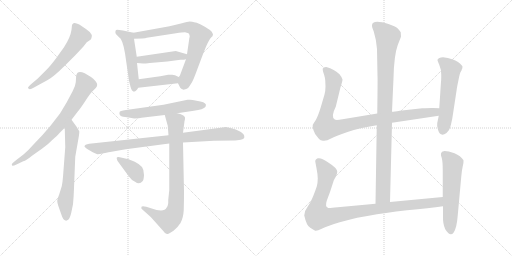
t = 0.00 s
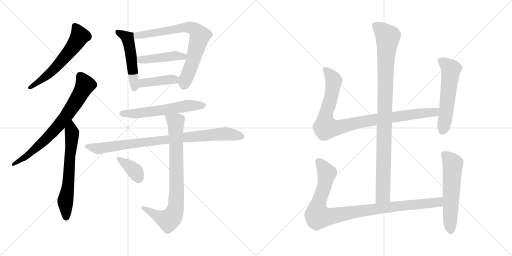
t = 2.56 s
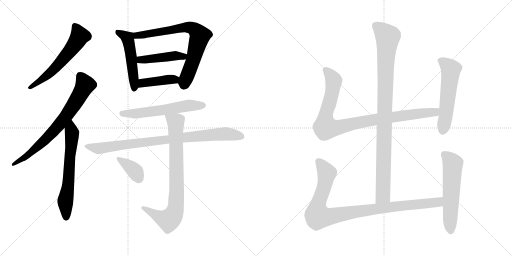
t = 5.12 s
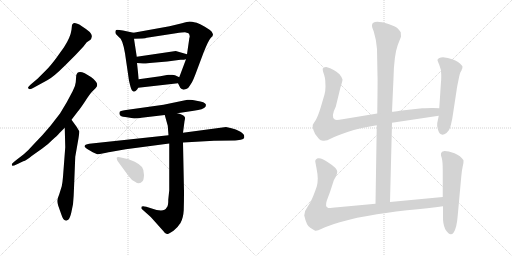
t = 7.68 s
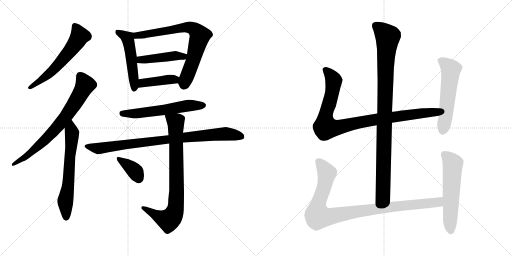
t = 10.25 s
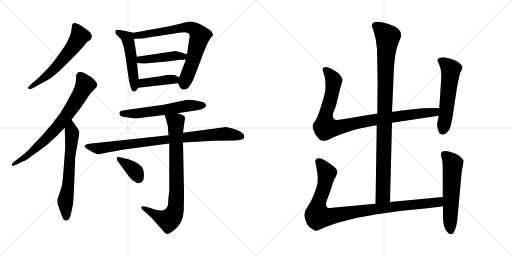
t = 12.81 s

The animated SVG that drew these frames (rendered in a browser with its animation timeline set to each time). Animation: 16 CSS @keyframes rules; one cycle of 12.81 s.

<svg version="1.1" viewBox="0 0 2048 1024" xmlns="http://www.w3.org/2000/svg">
  <g stroke="lightgray" stroke-dasharray="1,1" stroke-width="1" transform="scale(4, 4)">
    <line x1="0" y1="0" x2="256" y2="256"></line>
    <line x1="256" y1="0" x2="0" y2="256"></line>
    <line x1="128" y1="0" x2="128" y2="256"></line>
    <line x1="0" y1="128" x2="256" y2="128"></line>
    <line x1="256" y1="0" x2="512" y2="256"></line>
    <line x1="512" y1="0" x2="256" y2="256"></line>
    <line x1="384" y1="0" x2="384" y2="256"></line>
    <line x1="256" y1="128" x2="512" y2="128"></line>
  </g>
<g transform="scale(1, -1) translate(0, -850)">
   <style type="text/css">
    @keyframes keyframes0 {
      from {
       stroke: black;
       stroke-dashoffset: 594;
       stroke-width: 128;
       }
       66% {
       animation-timing-function: step-end;
       stroke: black;
       stroke-dashoffset: 0;
       stroke-width: 128;
       }
       to {
       stroke: black;
       stroke-width: 1024;
       }
       }
       #make-me-a-hanzi-animation-0 {
         animation: keyframes0 0.733398s both;
         animation-delay: 0.000000s;
         animation-timing-function: linear;
       }
    @keyframes keyframes1 {
      from {
       stroke: black;
       stroke-dashoffset: 734;
       stroke-width: 128;
       }
       70% {
       animation-timing-function: step-end;
       stroke: black;
       stroke-dashoffset: 0;
       stroke-width: 128;
       }
       to {
       stroke: black;
       stroke-width: 1024;
       }
       }
       #make-me-a-hanzi-animation-1 {
         animation: keyframes1 0.847331s both;
         animation-delay: 0.733398s;
         animation-timing-function: linear;
       }
    @keyframes keyframes2 {
      from {
       stroke: black;
       stroke-dashoffset: 640;
       stroke-width: 128;
       }
       68% {
       animation-timing-function: step-end;
       stroke: black;
       stroke-dashoffset: 0;
       stroke-width: 128;
       }
       to {
       stroke: black;
       stroke-width: 1024;
       }
       }
       #make-me-a-hanzi-animation-2 {
         animation: keyframes2 0.770833s both;
         animation-delay: 1.580729s;
         animation-timing-function: linear;
       }
    @keyframes keyframes3 {
      from {
       stroke: black;
       stroke-dashoffset: 509;
       stroke-width: 128;
       }
       62% {
       animation-timing-function: step-end;
       stroke: black;
       stroke-dashoffset: 0;
       stroke-width: 128;
       }
       to {
       stroke: black;
       stroke-width: 1024;
       }
       }
       #make-me-a-hanzi-animation-3 {
         animation: keyframes3 0.664225s both;
         animation-delay: 2.351562s;
         animation-timing-function: linear;
       }
    @keyframes keyframes4 {
      from {
       stroke: black;
       stroke-dashoffset: 742;
       stroke-width: 128;
       }
       71% {
       animation-timing-function: step-end;
       stroke: black;
       stroke-dashoffset: 0;
       stroke-width: 128;
       }
       to {
       stroke: black;
       stroke-width: 1024;
       }
       }
       #make-me-a-hanzi-animation-4 {
         animation: keyframes4 0.853841s both;
         animation-delay: 3.015787s;
         animation-timing-function: linear;
       }
    @keyframes keyframes5 {
      from {
       stroke: black;
       stroke-dashoffset: 446;
       stroke-width: 128;
       }
       59% {
       animation-timing-function: step-end;
       stroke: black;
       stroke-dashoffset: 0;
       stroke-width: 128;
       }
       to {
       stroke: black;
       stroke-width: 1024;
       }
       }
       #make-me-a-hanzi-animation-5 {
         animation: keyframes5 0.612956s both;
         animation-delay: 3.869628s;
         animation-timing-function: linear;
       }
    @keyframes keyframes6 {
      from {
       stroke: black;
       stroke-dashoffset: 413;
       stroke-width: 128;
       }
       57% {
       animation-timing-function: step-end;
       stroke: black;
       stroke-dashoffset: 0;
       stroke-width: 128;
       }
       to {
       stroke: black;
       stroke-width: 1024;
       }
       }
       #make-me-a-hanzi-animation-6 {
         animation: keyframes6 0.586100s both;
         animation-delay: 4.482584s;
         animation-timing-function: linear;
       }
    @keyframes keyframes7 {
      from {
       stroke: black;
       stroke-dashoffset: 587;
       stroke-width: 128;
       }
       66% {
       animation-timing-function: step-end;
       stroke: black;
       stroke-dashoffset: 0;
       stroke-width: 128;
       }
       to {
       stroke: black;
       stroke-width: 1024;
       }
       }
       #make-me-a-hanzi-animation-7 {
         animation: keyframes7 0.727702s both;
         animation-delay: 5.068684s;
         animation-timing-function: linear;
       }
    @keyframes keyframes8 {
      from {
       stroke: black;
       stroke-dashoffset: 888;
       stroke-width: 128;
       }
       74% {
       animation-timing-function: step-end;
       stroke: black;
       stroke-dashoffset: 0;
       stroke-width: 128;
       }
       to {
       stroke: black;
       stroke-width: 1024;
       }
       }
       #make-me-a-hanzi-animation-8 {
         animation: keyframes8 0.972656s both;
         animation-delay: 5.796386s;
         animation-timing-function: linear;
       }
    @keyframes keyframes9 {
      from {
       stroke: black;
       stroke-dashoffset: 816;
       stroke-width: 128;
       }
       73% {
       animation-timing-function: step-end;
       stroke: black;
       stroke-dashoffset: 0;
       stroke-width: 128;
       }
       to {
       stroke: black;
       stroke-width: 1024;
       }
       }
       #make-me-a-hanzi-animation-9 {
         animation: keyframes9 0.914062s both;
         animation-delay: 6.769042s;
         animation-timing-function: linear;
       }
    @keyframes keyframes10 {
      from {
       stroke: black;
       stroke-dashoffset: 373;
       stroke-width: 128;
       }
       55% {
       animation-timing-function: step-end;
       stroke: black;
       stroke-dashoffset: 0;
       stroke-width: 128;
       }
       to {
       stroke: black;
       stroke-width: 1024;
       }
       }
       #make-me-a-hanzi-animation-10 {
         animation: keyframes10 0.553548s both;
         animation-delay: 7.683104s;
         animation-timing-function: linear;
       }
    @keyframes keyframes11 {
      from {
       stroke: black;
       stroke-dashoffset: 994;
       stroke-width: 128;
       }
       76% {
       animation-timing-function: step-end;
       stroke: black;
       stroke-dashoffset: 0;
       stroke-width: 128;
       }
       to {
       stroke: black;
       stroke-width: 1024;
       }
       }
       #make-me-a-hanzi-animation-11 {
         animation: keyframes11 1.058919s both;
         animation-delay: 8.236652s;
         animation-timing-function: linear;
       }
    @keyframes keyframes12 {
      from {
       stroke: black;
       stroke-dashoffset: 956;
       stroke-width: 128;
       }
       76% {
       animation-timing-function: step-end;
       stroke: black;
       stroke-dashoffset: 0;
       stroke-width: 128;
       }
       to {
       stroke: black;
       stroke-width: 1024;
       }
       }
       #make-me-a-hanzi-animation-12 {
         animation: keyframes12 1.027995s both;
         animation-delay: 9.295571s;
         animation-timing-function: linear;
       }
    @keyframes keyframes13 {
      from {
       stroke: black;
       stroke-dashoffset: 559;
       stroke-width: 128;
       }
       65% {
       animation-timing-function: step-end;
       stroke: black;
       stroke-dashoffset: 0;
       stroke-width: 128;
       }
       to {
       stroke: black;
       stroke-width: 1024;
       }
       }
       #make-me-a-hanzi-animation-13 {
         animation: keyframes13 0.704915s both;
         animation-delay: 10.323566s;
         animation-timing-function: linear;
       }
    @keyframes keyframes14 {
      from {
       stroke: black;
       stroke-dashoffset: 993;
       stroke-width: 128;
       }
       76% {
       animation-timing-function: step-end;
       stroke: black;
       stroke-dashoffset: 0;
       stroke-width: 128;
       }
       to {
       stroke: black;
       stroke-width: 1024;
       }
       }
       #make-me-a-hanzi-animation-14 {
         animation: keyframes14 1.058105s both;
         animation-delay: 11.028481s;
         animation-timing-function: linear;
       }
    @keyframes keyframes15 {
      from {
       stroke: black;
       stroke-dashoffset: 577;
       stroke-width: 128;
       }
       65% {
       animation-timing-function: step-end;
       stroke: black;
       stroke-dashoffset: 0;
       stroke-width: 128;
       }
       to {
       stroke: black;
       stroke-width: 1024;
       }
       }
       #make-me-a-hanzi-animation-15 {
         animation: keyframes15 0.719564s both;
         animation-delay: 12.086586s;
         animation-timing-function: linear;
       }
</style>
<path d="M 303.0 631.0 L 333.0 663.0 L 347.0 681.0 L 362.0 691.0 Q 365.0 694.0 367.0 703.0 Q 369.0 711.0 359.0 722.0 Q 348.0 732.0 326.0 746.0 Q 303.0 760.0 294.0 757.0 Q 290.0 755.0 288.0 750.0 L 286.0 731.0 Q 282.0 701.0 256.0 661.0 L 223.0 615.0 Q 201.0 586.0 187.0 572.0 L 150.0 535.0 L 124.0 513.0 Q 112.0 502.0 112.0 499.0 Q 115.0 487.0 136.0 500.0 L 189.0 529.0 Q 213.0 541.0 261.0 589.0 L 303.0 631.0 Z" fill="lightgray"></path> 
<path d="M 47.0 193.0 L 49.0 187.0 Q 51.0 185.0 68.0 193.0 L 93.0 205.0 Q 105.0 208.0 128.0 227.0 L 169.0 256.0 Q 193.0 273.0 208.0 289.0 Q 229.0 307.0 238.0 318.0 L 259.0 339.0 L 286.0 371.0 L 312.0 405.0 Q 320.0 414.0 340.0 444.0 Q 359.0 474.0 368.0 483.0 L 383.0 498.0 Q 394.0 509.0 384.0 523.0 Q 374.0 536.0 364.0 542.0 L 339.0 557.0 Q 310.0 571.0 305.0 549.0 L 303.0 521.0 Q 302.0 507.0 291.0 486.0 L 267.0 441.0 L 240.0 396.0 L 202.0 347.0 L 170.0 310.0 L 133.0 271.0 Q 114.0 249.0 95.0 233.0 L 64.0 209.0 Q 47.0 195.0 47.0 193.0 Z" fill="lightgray"></path> 
<path d="M 259.0 339.0 L 261.0 261.0 L 252.0 143.0 Q 250.0 118.0 247.0 105.0 L 237.0 73.0 Q 229.0 52.0 229.0 46.0 Q 229.0 40.0 233.0 27.0 L 245.0 -7.0 Q 253.0 -32.0 262.0 -32.0 Q 267.0 -34.0 274.0 -28.0 Q 280.0 -22.0 285.0 -1.0 L 292.0 33.0 Q 295.0 64.0 296.0 98.0 L 301.0 223.0 L 314.0 297.0 Q 318.0 321.0 317.0 325.0 L 307.0 342.0 L 286.0 371.0 C 268.0 395.0 258.0 369.0 259.0 339.0 Z" fill="lightgray"></path> 
<path d="M 462.0 717.0 Q 463.0 714.0 476.0 701.0 Q 490.0 695.0 500.0 637.0 L 515.0 534.0 Q 515.0 531.0 518.0 519.0 L 522.0 503.0 Q 527.0 485.0 534.0 484.0 Q 535.0 483.0 537.0 484.0 Q 543.0 483.0 553.0 499.0 L 555.0 533.0 L 548.0 598.0 L 547.0 623.0 L 536.0 695.0 C 532.0 719.0 536.0 719.0 534.0 719.0 L 492.0 728.0 Q 474.0 731.0 469.0 731.0 Q 463.0 731.0 462.0 726.0 Q 461.0 720.0 462.0 717.0 Z" fill="lightgray"></path> 
<path d="M 712.0 517.0 L 721.0 499.0 Q 723.0 496.0 734.0 491.0 Q 736.0 491.0 745.0 494.0 Q 754.0 497.0 759.0 507.0 L 768.0 521.0 Q 773.0 530.0 781.0 551.0 L 814.0 639.0 Q 834.0 689.0 842.0 697.0 Q 849.0 705.0 850.0 705.0 L 852.0 713.0 L 847.0 723.0 Q 840.0 731.0 821.0 742.0 Q 802.0 753.0 787.0 759.0 Q 764.0 764.0 758.0 764.0 Q 751.0 763.0 728.0 757.0 L 678.0 745.0 L 534.0 719.0 C 504.0 714.0 506.0 694.0 536.0 695.0 L 569.0 696.0 Q 583.0 697.0 587.0 699.0 L 704.0 717.0 Q 730.0 721.0 740.0 721.0 L 754.0 717.0 Q 759.0 713.0 759.0 702.0 Q 757.0 699.0 757.0 695.0 L 748.0 633.0 L 744.0 613.0 L 717.0 541.0 C 710.0 522.0 710.0 522.0 712.0 517.0 Z" fill="lightgray"></path> 
<path d="M 748.0 633.0 L 703.0 646.0 L 547.0 623.0 C 517.0 619.0 518.0 600.0 548.0 598.0 L 572.0 596.0 Q 574.0 595.0 599.0 598.0 L 669.0 604.0 L 722.0 611.0 Q 738.0 611.0 744.0 613.0 C 773.0 619.0 777.0 625.0 748.0 633.0 Z" fill="lightgray"></path> 
<path d="M 553.0 499.0 L 712.0 517.0 C 742.0 520.0 744.0 528.0 717.0 541.0 L 700.0 549.0 Q 694.0 551.0 689.0 551.0 L 673.0 551.0 L 641.0 545.0 L 555.0 533.0 C 525.0 529.0 523.0 496.0 553.0 499.0 Z" fill="lightgray"></path> 
<path d="M 537.0 376.0 Q 558.0 376.0 566.0 379.0 L 659.0 390.0 L 709.0 397.0 L 775.0 407.0 Q 814.0 412.0 822.0 423.0 L 824.0 431.0 Q 821.0 443.0 786.0 447.0 Q 769.0 451.0 760.0 451.0 L 750.0 451.0 L 654.0 431.0 L 511.0 411.0 Q 481.0 407.0 479.0 403.0 Q 476.0 398.0 479.0 391.0 Q 481.0 384.0 501.0 382.0 Q 521.0 380.0 537.0 376.0 Z" fill="lightgray"></path> 
<path d="M 674.0 309.0 L 357.0 275.0 Q 338.0 272.0 338.0 264.0 Q 339.0 260.0 354.0 251.0 L 371.0 241.0 L 389.0 233.0 Q 393.0 232.0 415.0 237.0 Q 437.0 242.0 446.0 243.0 L 503.0 253.0 L 677.0 276.0 L 732.0 280.0 L 856.0 287.0 L 937.0 288.0 Q 943.0 287.0 963.0 291.0 Q 975.0 294.0 977.0 299.0 L 977.0 305.0 Q 977.0 314.0 960.0 324.0 Q 943.0 333.0 926.0 337.0 L 904.0 342.0 L 732.0 319.0 L 674.0 309.0 Z" fill="lightgray"></path> 
<path d="M 659.0 390.0 L 671.0 347.0 L 674.0 309.0 L 677.0 276.0 L 677.0 89.0 L 673.0 51.0 Q 674.0 27.0 666.0 19.0 Q 656.0 -2.0 604.0 17.0 L 585.0 23.0 Q 569.0 27.0 566.0 23.0 Q 565.0 19.0 566.0 15.0 L 603.0 -18.0 L 654.0 -75.0 Q 662.0 -88.0 670.0 -86.0 Q 677.0 -85.0 694.0 -73.0 Q 710.0 -61.0 722.0 -42.0 Q 733.0 -23.0 735.0 10.0 Q 736.0 43.0 736.0 83.0 L 732.0 280.0 L 732.0 319.0 L 738.0 365.0 Q 741.0 376.0 740.0 380.0 Q 735.0 392.0 709.0 397.0 C 680.0 405.0 652.0 413.0 659.0 390.0 Z" fill="lightgray"></path> 
<path d="M 471.0 205.0 L 515.0 145.0 Q 527.0 128.0 540.0 123.0 Q 558.0 110.0 570.0 125.0 Q 575.0 129.0 576.0 150.0 Q 576.0 171.0 568.0 182.0 Q 559.0 193.0 539.0 203.0 Q 518.0 212.0 510.0 214.0 L 488.0 219.0 Q 468.0 225.0 467.0 219.0 Q 466.0 218.0 468.0 212.0 Q 470.0 206.0 471.0 205.0 Z" fill="lightgray"></path> 
<path d="M 1560.0 42.0 L 1568.0 359.0 L 1568.0 403.0 L 1574.0 537.0 Q 1576.0 629.0 1591.0 670.0 L 1604.0 703.0 L 1603.0 721.0 Q 1598.0 729.0 1590.0 737.0 Q 1582.0 744.0 1554.0 754.0 Q 1488.0 774.0 1488.0 748.0 Q 1487.0 743.0 1495.0 724.0 Q 1506.0 688.0 1508.0 654.0 L 1510.0 545.0 Q 1511.0 534.0 1509.0 396.0 L 1507.0 349.0 L 1502.0 35.0 C 1502.0 5.0 1559.0 12.0 1560.0 42.0 Z" fill="lightgray"></path> 
<path d="M 1568.0 359.0 L 1755.0 387.0 C 1785.0 391.0 1787.0 416.0 1757.0 417.0 L 1732.0 418.0 Q 1729.0 419.0 1689.0 417.0 L 1599.0 407.0 Q 1577.0 403.0 1568.0 403.0 L 1509.0 396.0 L 1370.0 373.0 Q 1344.0 368.0 1339.0 372.0 Q 1322.0 382.0 1343.0 423.0 L 1362.0 501.0 Q 1370.0 525.0 1370.0 532.0 Q 1369.0 539.0 1358.0 553.0 Q 1338.0 573.0 1305.0 582.0 Q 1296.0 582.0 1295.0 579.0 Q 1289.0 578.0 1291.0 570.0 Q 1292.0 562.0 1297.0 549.0 Q 1301.0 535.0 1301.0 528.0 L 1302.0 504.0 Q 1302.0 488.0 1298.0 472.0 L 1283.0 421.0 Q 1271.0 382.0 1262.0 368.0 Q 1252.0 354.0 1251.0 350.0 Q 1249.0 345.0 1254.0 329.0 Q 1259.0 313.0 1269.0 303.0 Q 1277.0 291.0 1283.0 289.0 L 1292.0 287.0 Q 1306.0 285.0 1324.0 296.0 Q 1341.0 306.0 1390.0 322.0 Q 1438.0 338.0 1507.0 349.0 L 1568.0 359.0 Z" fill="lightgray"></path> 
<path d="M 1755.0 387.0 L 1749.0 358.0 Q 1747.0 350.0 1752.0 331.0 Q 1761.0 300.0 1786.0 318.0 Q 1798.0 329.0 1801.0 341.0 Q 1804.0 352.0 1809.0 375.0 L 1827.0 493.0 Q 1828.0 502.0 1834.0 530.0 Q 1839.0 557.0 1843.0 563.0 Q 1847.0 569.0 1847.0 572.0 L 1849.0 576.0 L 1850.0 583.0 Q 1850.0 588.0 1832.0 602.0 Q 1814.0 615.0 1772.0 621.0 Q 1754.0 621.0 1750.0 611.0 Q 1749.0 609.0 1757.0 591.0 Q 1765.0 573.0 1765.0 551.0 Q 1765.0 528.0 1764.0 523.0 L 1757.0 417.0 L 1755.0 387.0 Z" fill="lightgray"></path> 
<path d="M 1771.0 62.0 L 1560.0 42.0 L 1502.0 35.0 L 1351.0 21.0 Q 1319.0 17.0 1313.0 18.0 Q 1299.0 23.0 1307.0 47.0 L 1320.0 82.0 L 1334.0 125.0 Q 1334.0 127.0 1342.0 141.0 Q 1349.0 155.0 1349.0 163.0 Q 1348.0 178.0 1316.0 198.0 Q 1287.0 220.0 1271.0 217.0 Q 1265.0 215.0 1263.0 211.0 Q 1260.0 206.0 1261.0 204.0 L 1266.0 177.0 Q 1271.0 152.0 1271.0 136.0 Q 1271.0 119.0 1267.0 104.0 Q 1262.0 89.0 1253.0 66.0 Q 1244.0 42.0 1231.0 24.0 Q 1217.0 6.0 1217.0 -12.0 Q 1226.0 -53.0 1241.0 -61.0 L 1259.0 -72.0 Q 1264.0 -77.0 1287.0 -65.0 Q 1310.0 -54.0 1359.0 -39.0 Q 1408.0 -25.0 1429.0 -21.0 L 1475.0 -13.0 Q 1537.0 -1.0 1628.0 9.0 Q 1718.0 18.0 1772.0 25.0 C 1802.0 29.0 1801.0 65.0 1771.0 62.0 Z" fill="lightgray"></path> 
<path d="M 1768.0 243.0 L 1764.0 236.0 Q 1762.0 231.0 1767.0 218.0 Q 1771.0 204.0 1771.0 168.0 L 1771.0 62.0 L 1772.0 25.0 L 1772.0 -15.0 Q 1771.0 -46.0 1781.0 -67.0 Q 1800.0 -98.0 1814.0 -81.0 Q 1827.0 -64.0 1831.0 -11.0 L 1845.0 143.0 Q 1847.0 168.0 1851.0 185.0 Q 1855.0 202.0 1854.0 209.0 Q 1843.0 227.0 1818.0 237.0 Q 1793.0 246.0 1778.0 246.0 Q 1770.0 244.0 1768.0 243.0 Z" fill="lightgray"></path> 
      <clipPath id="make-me-a-hanzi-clip-0">
      <path d="M 303.0 631.0 L 333.0 663.0 L 347.0 681.0 L 362.0 691.0 Q 365.0 694.0 367.0 703.0 Q 369.0 711.0 359.0 722.0 Q 348.0 732.0 326.0 746.0 Q 303.0 760.0 294.0 757.0 Q 290.0 755.0 288.0 750.0 L 286.0 731.0 Q 282.0 701.0 256.0 661.0 L 223.0 615.0 Q 201.0 586.0 187.0 572.0 L 150.0 535.0 L 124.0 513.0 Q 112.0 502.0 112.0 499.0 Q 115.0 487.0 136.0 500.0 L 189.0 529.0 Q 213.0 541.0 261.0 589.0 L 303.0 631.0 Z" fill="lightgray"></path>
      </clipPath>
      <path clip-path="url(#make-me-a-hanzi-clip-0)" d="M 298.0 748.0 L 319.0 706.0 L 296.0 668.0 L 213.0 570.0 L 118.0 499.0 " fill="none" id="make-me-a-hanzi-animation-0" stroke-dasharray="466 932" stroke-linecap="round"></path>

      <clipPath id="make-me-a-hanzi-clip-1">
      <path d="M 47.0 193.0 L 49.0 187.0 Q 51.0 185.0 68.0 193.0 L 93.0 205.0 Q 105.0 208.0 128.0 227.0 L 169.0 256.0 Q 193.0 273.0 208.0 289.0 Q 229.0 307.0 238.0 318.0 L 259.0 339.0 L 286.0 371.0 L 312.0 405.0 Q 320.0 414.0 340.0 444.0 Q 359.0 474.0 368.0 483.0 L 383.0 498.0 Q 394.0 509.0 384.0 523.0 Q 374.0 536.0 364.0 542.0 L 339.0 557.0 Q 310.0 571.0 305.0 549.0 L 303.0 521.0 Q 302.0 507.0 291.0 486.0 L 267.0 441.0 L 240.0 396.0 L 202.0 347.0 L 170.0 310.0 L 133.0 271.0 Q 114.0 249.0 95.0 233.0 L 64.0 209.0 Q 47.0 195.0 47.0 193.0 Z" fill="lightgray"></path>
      </clipPath>
      <path clip-path="url(#make-me-a-hanzi-clip-1)" d="M 320.0 548.0 L 340.0 509.0 L 262.0 382.0 L 164.0 275.0 L 102.0 222.0 L 52.0 191.0 " fill="none" id="make-me-a-hanzi-animation-1" stroke-dasharray="606 1212" stroke-linecap="round"></path>

      <clipPath id="make-me-a-hanzi-clip-2">
      <path d="M 259.0 339.0 L 261.0 261.0 L 252.0 143.0 Q 250.0 118.0 247.0 105.0 L 237.0 73.0 Q 229.0 52.0 229.0 46.0 Q 229.0 40.0 233.0 27.0 L 245.0 -7.0 Q 253.0 -32.0 262.0 -32.0 Q 267.0 -34.0 274.0 -28.0 Q 280.0 -22.0 285.0 -1.0 L 292.0 33.0 Q 295.0 64.0 296.0 98.0 L 301.0 223.0 L 314.0 297.0 Q 318.0 321.0 317.0 325.0 L 307.0 342.0 L 286.0 371.0 C 268.0 395.0 258.0 369.0 259.0 339.0 Z" fill="lightgray"></path>
      </clipPath>
      <path clip-path="url(#make-me-a-hanzi-clip-2)" d="M 285.0 363.0 L 285.0 264.0 L 274.0 122.0 L 261.0 41.0 L 264.0 -19.0 " fill="none" id="make-me-a-hanzi-animation-2" stroke-dasharray="512 1024" stroke-linecap="round"></path>

      <clipPath id="make-me-a-hanzi-clip-3">
      <path d="M 462.0 717.0 Q 463.0 714.0 476.0 701.0 Q 490.0 695.0 500.0 637.0 L 515.0 534.0 Q 515.0 531.0 518.0 519.0 L 522.0 503.0 Q 527.0 485.0 534.0 484.0 Q 535.0 483.0 537.0 484.0 Q 543.0 483.0 553.0 499.0 L 555.0 533.0 L 548.0 598.0 L 547.0 623.0 L 536.0 695.0 C 532.0 719.0 536.0 719.0 534.0 719.0 L 492.0 728.0 Q 474.0 731.0 469.0 731.0 Q 463.0 731.0 462.0 726.0 Q 461.0 720.0 462.0 717.0 Z" fill="lightgray"></path>
      </clipPath>
      <path clip-path="url(#make-me-a-hanzi-clip-3)" d="M 471.0 722.0 L 510.0 698.0 L 514.0 684.0 L 525.0 627.0 L 536.0 493.0 " fill="none" id="make-me-a-hanzi-animation-3" stroke-dasharray="381 762" stroke-linecap="round"></path>

      <clipPath id="make-me-a-hanzi-clip-4">
      <path d="M 712.0 517.0 L 721.0 499.0 Q 723.0 496.0 734.0 491.0 Q 736.0 491.0 745.0 494.0 Q 754.0 497.0 759.0 507.0 L 768.0 521.0 Q 773.0 530.0 781.0 551.0 L 814.0 639.0 Q 834.0 689.0 842.0 697.0 Q 849.0 705.0 850.0 705.0 L 852.0 713.0 L 847.0 723.0 Q 840.0 731.0 821.0 742.0 Q 802.0 753.0 787.0 759.0 Q 764.0 764.0 758.0 764.0 Q 751.0 763.0 728.0 757.0 L 678.0 745.0 L 534.0 719.0 C 504.0 714.0 506.0 694.0 536.0 695.0 L 569.0 696.0 Q 583.0 697.0 587.0 699.0 L 704.0 717.0 Q 730.0 721.0 740.0 721.0 L 754.0 717.0 Q 759.0 713.0 759.0 702.0 Q 757.0 699.0 757.0 695.0 L 748.0 633.0 L 744.0 613.0 L 717.0 541.0 C 710.0 522.0 710.0 522.0 712.0 517.0 Z" fill="lightgray"></path>
      </clipPath>
      <path clip-path="url(#make-me-a-hanzi-clip-4)" d="M 541.0 701.0 L 558.0 710.0 L 742.0 742.0 L 781.0 730.0 L 800.0 707.0 L 774.0 612.0 L 735.0 508.0 " fill="none" id="make-me-a-hanzi-animation-4" stroke-dasharray="614 1228" stroke-linecap="round"></path>

      <clipPath id="make-me-a-hanzi-clip-5">
      <path d="M 748.0 633.0 L 703.0 646.0 L 547.0 623.0 C 517.0 619.0 518.0 600.0 548.0 598.0 L 572.0 596.0 Q 574.0 595.0 599.0 598.0 L 669.0 604.0 L 722.0 611.0 Q 738.0 611.0 744.0 613.0 C 773.0 619.0 777.0 625.0 748.0 633.0 Z" fill="lightgray"></path>
      </clipPath>
      <path clip-path="url(#make-me-a-hanzi-clip-5)" d="M 555.0 605.0 L 562.0 611.0 L 706.0 628.0 L 733.0 624.0 L 739.0 630.0 " fill="none" id="make-me-a-hanzi-animation-5" stroke-dasharray="318 636" stroke-linecap="round"></path>

      <clipPath id="make-me-a-hanzi-clip-6">
      <path d="M 553.0 499.0 L 712.0 517.0 C 742.0 520.0 744.0 528.0 717.0 541.0 L 700.0 549.0 Q 694.0 551.0 689.0 551.0 L 673.0 551.0 L 641.0 545.0 L 555.0 533.0 C 525.0 529.0 523.0 496.0 553.0 499.0 Z" fill="lightgray"></path>
      </clipPath>
      <path clip-path="url(#make-me-a-hanzi-clip-6)" d="M 560.0 504.0 L 579.0 520.0 L 710.0 536.0 " fill="none" id="make-me-a-hanzi-animation-6" stroke-dasharray="285 570" stroke-linecap="round"></path>

      <clipPath id="make-me-a-hanzi-clip-7">
      <path d="M 537.0 376.0 Q 558.0 376.0 566.0 379.0 L 659.0 390.0 L 709.0 397.0 L 775.0 407.0 Q 814.0 412.0 822.0 423.0 L 824.0 431.0 Q 821.0 443.0 786.0 447.0 Q 769.0 451.0 760.0 451.0 L 750.0 451.0 L 654.0 431.0 L 511.0 411.0 Q 481.0 407.0 479.0 403.0 Q 476.0 398.0 479.0 391.0 Q 481.0 384.0 501.0 382.0 Q 521.0 380.0 537.0 376.0 Z" fill="lightgray"></path>
      </clipPath>
      <path clip-path="url(#make-me-a-hanzi-clip-7)" d="M 486.0 397.0 L 545.0 395.0 L 755.0 428.0 L 814.0 429.0 " fill="none" id="make-me-a-hanzi-animation-7" stroke-dasharray="459 918" stroke-linecap="round"></path>

      <clipPath id="make-me-a-hanzi-clip-8">
      <path d="M 674.0 309.0 L 357.0 275.0 Q 338.0 272.0 338.0 264.0 Q 339.0 260.0 354.0 251.0 L 371.0 241.0 L 389.0 233.0 Q 393.0 232.0 415.0 237.0 Q 437.0 242.0 446.0 243.0 L 503.0 253.0 L 677.0 276.0 L 732.0 280.0 L 856.0 287.0 L 937.0 288.0 Q 943.0 287.0 963.0 291.0 Q 975.0 294.0 977.0 299.0 L 977.0 305.0 Q 977.0 314.0 960.0 324.0 Q 943.0 333.0 926.0 337.0 L 904.0 342.0 L 732.0 319.0 L 674.0 309.0 Z" fill="lightgray"></path>
      </clipPath>
      <path clip-path="url(#make-me-a-hanzi-clip-8)" d="M 344.0 265.0 L 393.0 256.0 L 728.0 300.0 L 900.0 315.0 L 970.0 302.0 " fill="none" id="make-me-a-hanzi-animation-8" stroke-dasharray="760 1520" stroke-linecap="round"></path>

      <clipPath id="make-me-a-hanzi-clip-9">
      <path d="M 659.0 390.0 L 671.0 347.0 L 674.0 309.0 L 677.0 276.0 L 677.0 89.0 L 673.0 51.0 Q 674.0 27.0 666.0 19.0 Q 656.0 -2.0 604.0 17.0 L 585.0 23.0 Q 569.0 27.0 566.0 23.0 Q 565.0 19.0 566.0 15.0 L 603.0 -18.0 L 654.0 -75.0 Q 662.0 -88.0 670.0 -86.0 Q 677.0 -85.0 694.0 -73.0 Q 710.0 -61.0 722.0 -42.0 Q 733.0 -23.0 735.0 10.0 Q 736.0 43.0 736.0 83.0 L 732.0 280.0 L 732.0 319.0 L 738.0 365.0 Q 741.0 376.0 740.0 380.0 Q 735.0 392.0 709.0 397.0 C 680.0 405.0 652.0 413.0 659.0 390.0 Z" fill="lightgray"></path>
      </clipPath>
      <path clip-path="url(#make-me-a-hanzi-clip-9)" d="M 666.0 384.0 L 703.0 361.0 L 703.0 18.0 L 691.0 -14.0 L 674.0 -31.0 L 623.0 -11.0 L 571.0 19.0 " fill="none" id="make-me-a-hanzi-animation-9" stroke-dasharray="688 1376" stroke-linecap="round"></path>

      <clipPath id="make-me-a-hanzi-clip-10">
      <path d="M 471.0 205.0 L 515.0 145.0 Q 527.0 128.0 540.0 123.0 Q 558.0 110.0 570.0 125.0 Q 575.0 129.0 576.0 150.0 Q 576.0 171.0 568.0 182.0 Q 559.0 193.0 539.0 203.0 Q 518.0 212.0 510.0 214.0 L 488.0 219.0 Q 468.0 225.0 467.0 219.0 Q 466.0 218.0 468.0 212.0 Q 470.0 206.0 471.0 205.0 Z" fill="lightgray"></path>
      </clipPath>
      <path clip-path="url(#make-me-a-hanzi-clip-10)" d="M 472.0 216.0 L 531.0 174.0 L 554.0 136.0 " fill="none" id="make-me-a-hanzi-animation-10" stroke-dasharray="245 490" stroke-linecap="round"></path>

      <clipPath id="make-me-a-hanzi-clip-11">
      <path d="M 1560.0 42.0 L 1568.0 359.0 L 1568.0 403.0 L 1574.0 537.0 Q 1576.0 629.0 1591.0 670.0 L 1604.0 703.0 L 1603.0 721.0 Q 1598.0 729.0 1590.0 737.0 Q 1582.0 744.0 1554.0 754.0 Q 1488.0 774.0 1488.0 748.0 Q 1487.0 743.0 1495.0 724.0 Q 1506.0 688.0 1508.0 654.0 L 1510.0 545.0 Q 1511.0 534.0 1509.0 396.0 L 1507.0 349.0 L 1502.0 35.0 C 1502.0 5.0 1559.0 12.0 1560.0 42.0 Z" fill="lightgray"></path>
      </clipPath>
      <path clip-path="url(#make-me-a-hanzi-clip-11)" d="M 1501.0 749.0 L 1551.0 702.0 L 1543.0 616.0 L 1532.0 68.0 L 1508.0 43.0 " fill="none" id="make-me-a-hanzi-animation-11" stroke-dasharray="866 1732" stroke-linecap="round"></path>

      <clipPath id="make-me-a-hanzi-clip-12">
      <path d="M 1568.0 359.0 L 1755.0 387.0 C 1785.0 391.0 1787.0 416.0 1757.0 417.0 L 1732.0 418.0 Q 1729.0 419.0 1689.0 417.0 L 1599.0 407.0 Q 1577.0 403.0 1568.0 403.0 L 1509.0 396.0 L 1370.0 373.0 Q 1344.0 368.0 1339.0 372.0 Q 1322.0 382.0 1343.0 423.0 L 1362.0 501.0 Q 1370.0 525.0 1370.0 532.0 Q 1369.0 539.0 1358.0 553.0 Q 1338.0 573.0 1305.0 582.0 Q 1296.0 582.0 1295.0 579.0 Q 1289.0 578.0 1291.0 570.0 Q 1292.0 562.0 1297.0 549.0 Q 1301.0 535.0 1301.0 528.0 L 1302.0 504.0 Q 1302.0 488.0 1298.0 472.0 L 1283.0 421.0 Q 1271.0 382.0 1262.0 368.0 Q 1252.0 354.0 1251.0 350.0 Q 1249.0 345.0 1254.0 329.0 Q 1259.0 313.0 1269.0 303.0 Q 1277.0 291.0 1283.0 289.0 L 1292.0 287.0 Q 1306.0 285.0 1324.0 296.0 Q 1341.0 306.0 1390.0 322.0 Q 1438.0 338.0 1507.0 349.0 L 1568.0 359.0 Z" fill="lightgray"></path>
      </clipPath>
      <path clip-path="url(#make-me-a-hanzi-clip-12)" d="M 1303.0 570.0 L 1335.0 528.0 L 1321.0 449.0 L 1302.0 386.0 L 1302.0 340.0 L 1354.0 340.0 L 1505.0 373.0 L 1728.0 400.0 L 1750.0 410.0 " fill="none" id="make-me-a-hanzi-animation-12" stroke-dasharray="828 1656" stroke-linecap="round"></path>

      <clipPath id="make-me-a-hanzi-clip-13">
      <path d="M 1755.0 387.0 L 1749.0 358.0 Q 1747.0 350.0 1752.0 331.0 Q 1761.0 300.0 1786.0 318.0 Q 1798.0 329.0 1801.0 341.0 Q 1804.0 352.0 1809.0 375.0 L 1827.0 493.0 Q 1828.0 502.0 1834.0 530.0 Q 1839.0 557.0 1843.0 563.0 Q 1847.0 569.0 1847.0 572.0 L 1849.0 576.0 L 1850.0 583.0 Q 1850.0 588.0 1832.0 602.0 Q 1814.0 615.0 1772.0 621.0 Q 1754.0 621.0 1750.0 611.0 Q 1749.0 609.0 1757.0 591.0 Q 1765.0 573.0 1765.0 551.0 Q 1765.0 528.0 1764.0 523.0 L 1757.0 417.0 L 1755.0 387.0 Z" fill="lightgray"></path>
      </clipPath>
      <path clip-path="url(#make-me-a-hanzi-clip-13)" d="M 1759.0 610.0 L 1778.0 599.0 L 1803.0 572.0 L 1772.0 330.0 " fill="none" id="make-me-a-hanzi-animation-13" stroke-dasharray="431 862" stroke-linecap="round"></path>

      <clipPath id="make-me-a-hanzi-clip-14">
      <path d="M 1771.0 62.0 L 1560.0 42.0 L 1502.0 35.0 L 1351.0 21.0 Q 1319.0 17.0 1313.0 18.0 Q 1299.0 23.0 1307.0 47.0 L 1320.0 82.0 L 1334.0 125.0 Q 1334.0 127.0 1342.0 141.0 Q 1349.0 155.0 1349.0 163.0 Q 1348.0 178.0 1316.0 198.0 Q 1287.0 220.0 1271.0 217.0 Q 1265.0 215.0 1263.0 211.0 Q 1260.0 206.0 1261.0 204.0 L 1266.0 177.0 Q 1271.0 152.0 1271.0 136.0 Q 1271.0 119.0 1267.0 104.0 Q 1262.0 89.0 1253.0 66.0 Q 1244.0 42.0 1231.0 24.0 Q 1217.0 6.0 1217.0 -12.0 Q 1226.0 -53.0 1241.0 -61.0 L 1259.0 -72.0 Q 1264.0 -77.0 1287.0 -65.0 Q 1310.0 -54.0 1359.0 -39.0 Q 1408.0 -25.0 1429.0 -21.0 L 1475.0 -13.0 Q 1537.0 -1.0 1628.0 9.0 Q 1718.0 18.0 1772.0 25.0 C 1802.0 29.0 1801.0 65.0 1771.0 62.0 Z" fill="lightgray"></path>
      </clipPath>
      <path clip-path="url(#make-me-a-hanzi-clip-14)" d="M 1275.0 204.0 L 1307.0 153.0 L 1296.0 98.0 L 1271.0 29.0 L 1272.0 -15.0 L 1316.0 -17.0 L 1526.0 18.0 L 1728.0 38.0 L 1755.0 43.0 L 1764.0 56.0 " fill="none" id="make-me-a-hanzi-animation-14" stroke-dasharray="865 1730" stroke-linecap="round"></path>

      <clipPath id="make-me-a-hanzi-clip-15">
      <path d="M 1768.0 243.0 L 1764.0 236.0 Q 1762.0 231.0 1767.0 218.0 Q 1771.0 204.0 1771.0 168.0 L 1771.0 62.0 L 1772.0 25.0 L 1772.0 -15.0 Q 1771.0 -46.0 1781.0 -67.0 Q 1800.0 -98.0 1814.0 -81.0 Q 1827.0 -64.0 1831.0 -11.0 L 1845.0 143.0 Q 1847.0 168.0 1851.0 185.0 Q 1855.0 202.0 1854.0 209.0 Q 1843.0 227.0 1818.0 237.0 Q 1793.0 246.0 1778.0 246.0 Q 1770.0 244.0 1768.0 243.0 Z" fill="lightgray"></path>
      </clipPath>
      <path clip-path="url(#make-me-a-hanzi-clip-15)" d="M 1776.0 234.0 L 1811.0 194.0 L 1803.0 -74.0 " fill="none" id="make-me-a-hanzi-animation-15" stroke-dasharray="449 898" stroke-linecap="round"></path>

</g>
</svg>
